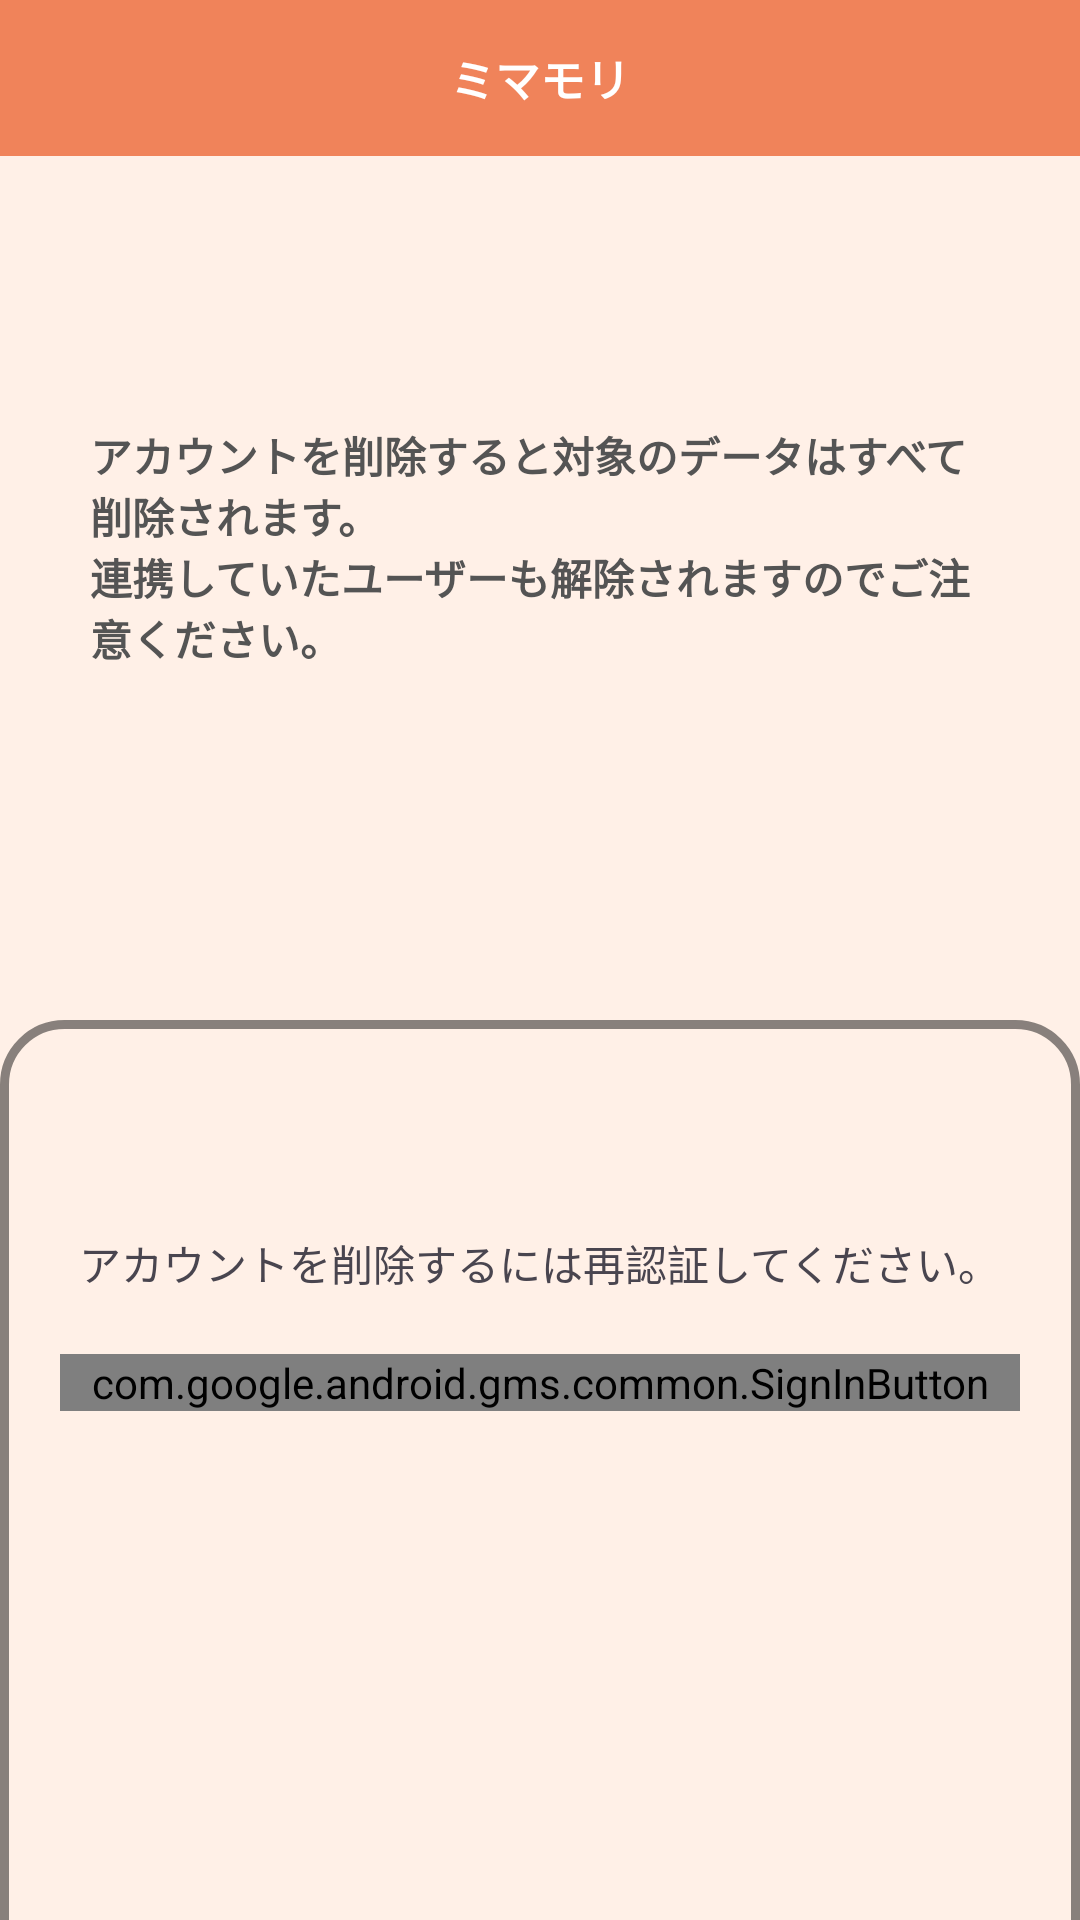

This screen was rendered from an Android layout file. Write that file and the resources it references.
<!-- AndroidManifest.xml: application theme Theme.Mimamori -->
<!-- res/layout/fragment_withdrawal.xml -->
<?xml version="1.0" encoding="utf-8"?>
<androidx.coordinatorlayout.widget.CoordinatorLayout
    xmlns:android="http://schemas.android.com/apk/res/android"
    xmlns:app="http://schemas.android.com/apk/res-auto"
    xmlns:tools="http://schemas.android.com/tools"
    android:layout_width="match_parent"
    android:layout_height="match_parent"
    android:background="@color/ex_foundation"
    android:clickable="true"
    tools:context=".View.Setting.WithdrawalFragment">

    <androidx.constraintlayout.widget.ConstraintLayout
        android:layout_width="match_parent"
        android:layout_height="match_parent">

        <include
            android:id="@+id/include_header"
            layout="@layout/layout_header"
            android:layout_width="match_parent"
            android:layout_height="wrap_content"
            app:layout_constraintEnd_toEndOf="parent"
            app:layout_constraintStart_toStartOf="parent"
            app:layout_constraintTop_toTopOf="parent" />

        <LinearLayout
            android:layout_width="match_parent"
            android:layout_height="0dp"
            android:layout_marginHorizontal="20dp"
            android:orientation="vertical"
            app:layout_constraintBottom_toBottomOf="parent"
            app:layout_constraintEnd_toEndOf="parent"
            app:layout_constraintStart_toStartOf="parent"
            app:layout_constraintTop_toBottomOf="@id/include_header">

            <Space
                android:layout_width="match_parent"
                android:layout_height="wrap_content"
                android:layout_weight="0.4"/>


            <TextView
                android:layout_width="match_parent"
                android:layout_height="wrap_content"
                android:text="@string/setting_withdrawal_desc"
                android:padding="10dp"
                android:background="@drawable/thema_msg_shape"
                android:textColor="@color/ex_text"
                android:textStyle="bold"/>

            <Space
                android:layout_width="match_parent"
                android:layout_height="wrap_content"
                android:layout_weight="0.4"/>

            <TextView
                android:id="@+id/input_password_desc"
                android:layout_width="match_parent"
                android:layout_height="wrap_content"
                android:text="ログインパスワードを入力してください。"
                android:padding="10dp"
                android:textColor="@color/ex_text"
                android:textStyle="bold"
                android:visibility="gone"/>

            <EditText
                android:id="@+id/input_password"
                android:layout_width="match_parent"
                android:layout_height="50dp"
                android:layout_marginVertical="4dp"
                android:background="@drawable/thema_input_shape"
                android:ems="10"
                android:hint="@string/auth_input_hint_pass"
                android:inputType="textPassword"
                android:paddingHorizontal="8dp"
                android:textSize="14sp"
                android:textColor="@color/ex_text"
                app:backgroundTint="@null"
                android:visibility="gone"/>

            <Space
                android:layout_width="match_parent"
                android:layout_height="wrap_content"
                android:layout_weight="0.4"/>

            <Button
                android:id="@+id/withdrawal_button"
                android:layout_width="200dp"
                android:layout_height="50dp"
                android:layout_gravity="center"
                android:background="@drawable/thema_button_shape"
                android:foregroundTint="@color/white"
                android:text="@string/setting_withdrawal_button"
                android:textColor="@color/white"
                android:textStyle="bold"
                app:backgroundTint="@null" />

            <Space
                android:layout_width="match_parent"
                android:layout_height="wrap_content"
                android:layout_weight="1" />

        </LinearLayout>

    </androidx.constraintlayout.widget.ConstraintLayout>

    <LinearLayout
        android:id="@+id/bottom_sheet_layout"
        android:layout_width="match_parent"
        android:layout_height="match_parent"
        android:background="@drawable/thema_bottom_sheet_shape"
        android:orientation="vertical"
        app:behavior_hideable="true"
        app:behavior_peekHeight="300dp"
        app:layout_behavior="com.google.android.material.bottomsheet.BottomSheetBehavior">

        <Space
            android:layout_width="match_parent"
            android:layout_height="wrap_content"
            android:layout_weight="0.1" />

        <TextView
            android:layout_width="wrap_content"
            android:layout_height="wrap_content"
            android:layout_gravity="center"
            android:layout_marginVertical="20dp"
            android:text="@string/setting_withdrawal_reauth" />

        <com.google.android.gms.common.SignInButton
            android:id="@+id/google_sign_in_button"
            android:layout_width="match_parent"
            android:layout_height="wrap_content"
            android:layout_marginHorizontal="20dp" />

        <Space
            android:layout_width="match_parent"
            android:layout_height="wrap_content"
            android:layout_weight="1" />

    </LinearLayout>


</androidx.coordinatorlayout.widget.CoordinatorLayout>
<!-- res/layout/layout_header.xml (included above) -->
<?xml version="1.0" encoding="utf-8"?>
<androidx.constraintlayout.widget.ConstraintLayout
    xmlns:android="http://schemas.android.com/apk/res/android"
    xmlns:app="http://schemas.android.com/apk/res-auto"
    xmlns:tools="http://schemas.android.com/tools"
    android:layout_width="match_parent"
    android:layout_height="wrap_content"
    android:padding="15dp"
    android:background="@color/ex_thema">

    <ImageButton
        android:id="@+id/left_button"
        style="?android:attr/borderlessButtonStyle"
        android:layout_width="20dp"
        android:layout_height="20dp"
        android:contentDescription="leftSideButton"
        android:src="@drawable/button_back"
        app:layout_constraintBottom_toBottomOf="parent"
        app:layout_constraintEnd_toStartOf="@+id/header_title"
        app:layout_constraintHorizontal_bias="0.0"
        app:layout_constraintStart_toStartOf="parent"
        app:layout_constraintTop_toTopOf="parent" />


    <TextView
        android:id="@+id/header_title"
        android:layout_width="wrap_content"
        android:layout_height="wrap_content"
        android:text="@string/mimamori"
        android:textSize="15sp"
        android:textStyle="bold"
        android:textColor="@color/white"
        app:layout_constraintBottom_toBottomOf="parent"
        app:layout_constraintEnd_toEndOf="parent"
        app:layout_constraintStart_toStartOf="parent"
        app:layout_constraintTop_toTopOf="parent" />

    <ImageButton
        android:id="@+id/right_button"
        style="?android:attr/borderlessButtonStyle"
        android:layout_width="20dp"
        android:layout_height="20dp"
        android:contentDescription="rightSideButton"
        android:src="@drawable/button_settings"
        app:layout_constraintBottom_toBottomOf="parent"
        app:layout_constraintEnd_toEndOf="parent"
        app:layout_constraintHorizontal_bias="1.0"
        app:layout_constraintStart_toEndOf="@+id/header_title"
        app:layout_constraintTop_toTopOf="parent" />

</androidx.constraintlayout.widget.ConstraintLayout>
<!-- resources referenced by this layout -->
<resources>
  <color name="ex_foundation">#FFF0E7</color>
  <color name="ex_text">#545454</color>
  <color name="ex_thema">#F0835A</color>
  <color name="white">#FFFFFFFF</color>
  <!-- drawable thema_bottom_sheet_shape (drawable) -->
  <?xml version="1.0" encoding="utf-8"?>
  <shape xmlns:android="http://schemas.android.com/apk/res/android"
      android:shape="rectangle">
  
      <solid
          android:color="@color/ex_foundation" />
      <corners
          android:radius="20dp" />
      <stroke
          android:color="#77000000"
          android:width="3dp" />
  </shape>
  <!-- drawable thema_button_shape (drawable) -->
  <?xml version="1.0" encoding="utf-8"?>
  <shape
      xmlns:android="http://schemas.android.com/apk/res/android"
      android:shape="rectangle">
      <solid
          android:color="@color/ex_thema" />
      <corners
          android:radius="10px" />
  </shape>
  <!-- drawable thema_input_shape (drawable) -->
  <?xml version="1.0" encoding="utf-8"?>
  <shape xmlns:android="http://schemas.android.com/apk/res/android"
      android:shape="rectangle">
  
      <solid
          android:color="@color/white" />
      <corners
          android:radius="5dp" />
      <stroke
          android:color="@color/ex_text"
          android:width="2dp" />
  </shape>
  <string name="auth_input_hint_pass">パスワード</string>
  <string name="mimamori">ミマモリ</string>
  <string name="setting_withdrawal_button">退会する</string>
  <string name="setting_withdrawal_desc">アカウントを削除すると対象のデータはすべて削除されます。\n連携していたユーザーも解除されますのでご注意ください。</string>
  <string name="setting_withdrawal_reauth">アカウントを削除するには再認証してください。</string>
  <style name="Theme.Mimamori" parent="Base.Theme.Mimamori">
          
          <item name="colorPrimary">@color/colorPrimary</item>
          
          <item name="colorPrimaryDark">@color/colorPrimaryDark</item>
          
          <item name="colorAccent">@color/colorAccent</item>
          
          <item name="android:textColorPrimary">@color/textColorPrimary</item>
          
          <item name="android:windowBackground">@color/windowBackground</item>
          
          <item name="android:navigationBarColor">@color/navigationBarColor</item>
      </style>
  <style name="Base.Theme.Mimamori" parent="Theme.Material3.DayNight.NoActionBar">
          
          <item name="android:windowSplashScreenBackground" tools:targetApi="S">@color/ex_thema</item>
      </style>
  <color name="colorPrimary">@color/ex_thema</color>
  <color name="colorPrimaryDark">@color/ex_thema</color>
  <color name="colorAccent">@color/ex_accent</color>
  <color name="textColorPrimary">@color/white</color>
  <color name="windowBackground">@color/ex_foundation</color>
  <color name="navigationBarColor">@color/ex_thema</color>
  <color name="ex_accent">#F05118</color>
</resources>
